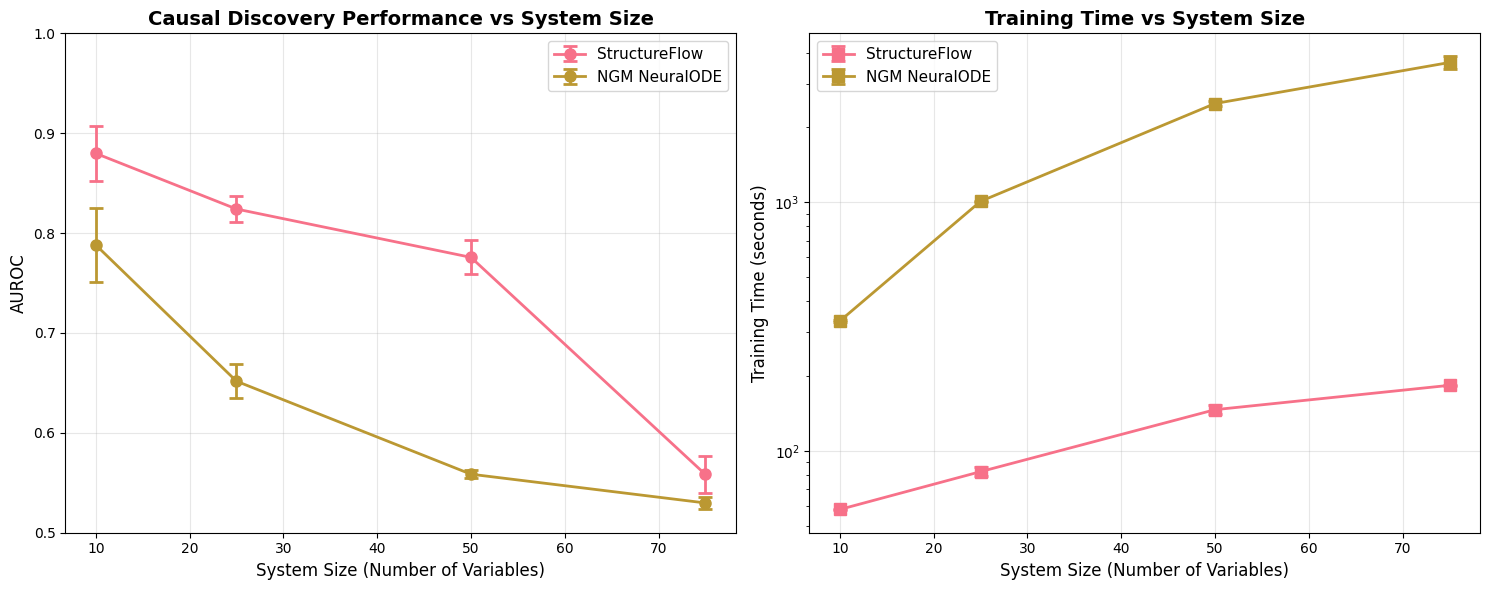
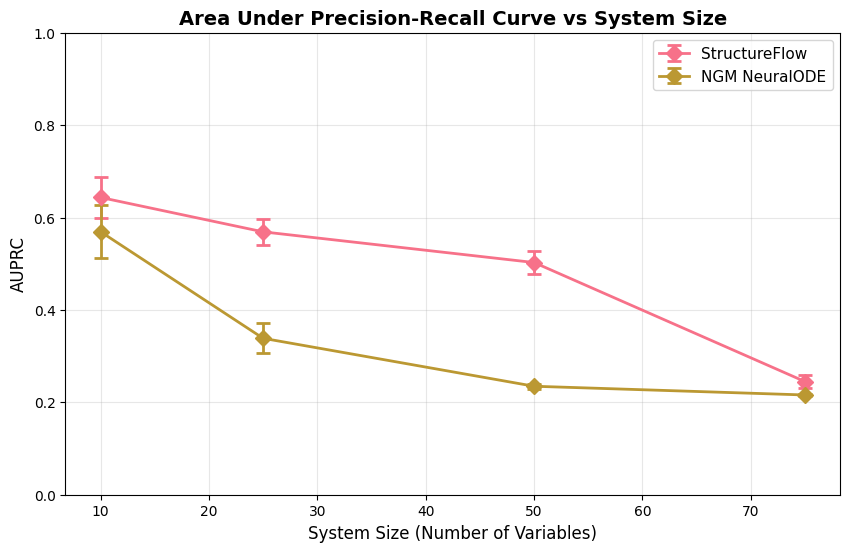

These figures' Python source, in order:
import pandas as pd
import matplotlib.pyplot as plt
import numpy as np
import seaborn as sns


def plot_scaling_results():
    """
    Plot scaling experiment results showing performance and timing vs system size.
    Uses hardcoded data for DirectSF2M and NGM-NODE methods.
    """

    # Hardcoded data from the experiment results
    data = {
        "num_vars": [10, 25, 50, 75, 10, 25, 50, 75],
        "method": [
            "DirectSF2M",
            "DirectSF2M",
            "DirectSF2M",
            "DirectSF2M",
            "NGM-NODE",
            "NGM-NODE",
            "NGM-NODE",
            "NGM-NODE",
        ],
        "AUROC_mean": [0.8798, 0.8241, 0.7757, 0.5583, 0.7881, 0.6517, 0.5586, 0.5298],
        "AUROC_std": [0.0546, 0.0262, 0.0340, 0.0366, 0.0740, 0.0337, 0.0077, 0.0123],
        "AUPRC_mean": [0.6435, 0.5690, 0.5026, 0.2448, 0.5694, 0.3386, 0.2348, 0.2159],
        "AUPRC_std": [0.0871, 0.0553, 0.0490, 0.0289, 0.1135, 0.0642, 0.0105, 0.0048],
        "training_time_mean": [
            58.1914,
            82.5819,
            146.6012,
            183.6806,
            333.1977,
            1009.2917,
            2496.8094,
            3651.4100,
        ],
        "training_time_std": [
            0.6159,
            6.8351,
            12.1040,
            2.4694,
            5.7312,
            14.1373,
            98.9156,
            449.3659,
        ],
    }

    df = pd.DataFrame(data)

    # Create mapping for display names
    method_display_names = {"DirectSF2M": "StructureFlow", "NGM-NODE": "NGM NeuralODE"}

    method_names = ["DirectSF2M", "NGM-NODE"]
    print(f"Found methods: {method_names}")

    # Set up the plotting style
    plt.style.use("default")
    sns.set_palette("husl")

    # Create figure with two subplots
    fig, (ax1, ax2) = plt.subplots(1, 2, figsize=(15, 6))

    # Plot 1: AUROC vs System Size
    for method in method_names:
        method_data = df[df["method"] == method]
        display_name = method_display_names.get(method, method)

        x = method_data["num_vars"]
        y_mean = method_data["AUROC_mean"]
        y_std = method_data["AUROC_std"]

        # Assume n=4 samples for standard error calculation
        n_samples = 4
        y_stderr = y_std / np.sqrt(n_samples)

        # Plot mean with error bars
        ax1.errorbar(
            x,
            y_mean,
            yerr=y_stderr,
            marker="o",
            linewidth=2,
            markersize=8,
            label=display_name,
            capsize=5,
            capthick=2,
        )

    ax1.set_xlabel("System Size (Number of Variables)", fontsize=12)
    ax1.set_ylabel("AUROC", fontsize=12)
    ax1.set_title(
        "Causal Discovery Performance vs System Size", fontsize=14, fontweight="bold"
    )
    ax1.legend(fontsize=11)
    ax1.grid(True, alpha=0.3)
    ax1.set_ylim(0.5, 1.0)

    # Plot 2: Training Time vs System Size
    for method in method_names:
        method_data = df[df["method"] == method]
        display_name = method_display_names.get(method, method)

        x = method_data["num_vars"]
        y_mean = method_data["training_time_mean"]
        y_std = method_data["training_time_std"]

        # Assume n=4 samples for standard error calculation
        n_samples = 4
        y_stderr = y_std / np.sqrt(n_samples)

        # Plot mean with error bars
        ax2.errorbar(
            x,
            y_mean,
            yerr=y_stderr,
            marker="s",
            linewidth=2,
            markersize=8,
            label=display_name,
            capsize=5,
            capthick=2,
        )

    ax2.set_xlabel("System Size (Number of Variables)", fontsize=12)
    ax2.set_ylabel("Training Time (seconds)", fontsize=12)
    ax2.set_title("Training Time vs System Size", fontsize=14, fontweight="bold")
    ax2.legend(fontsize=11)
    ax2.grid(True, alpha=0.3)
    ax2.set_yscale("log")

    # Adjust layout
    plt.tight_layout()

    # Save the plots
    plt.savefig("scaling_experiment_plots.png", dpi=300, bbox_inches="tight")
    print("Plots saved to scaling_experiment_plots.png")

    # Show summary statistics
    print("\n" + "=" * 60)
    print("SCALING EXPERIMENT SUMMARY")
    print("=" * 60)

    for method in method_names:
        display_name = method_display_names.get(method, method)
        print(f"\n{display_name}:")
        method_data = df[df["method"] == method]

        for _, row in method_data.iterrows():
            n_vars = int(row["num_vars"])
            auroc_mean = row["AUROC_mean"]
            auroc_std = row["AUROC_std"]
            time_mean = row["training_time_mean"]
            time_std = row["training_time_std"]

            print(
                f"  N={n_vars:2d}: AUROC={auroc_mean:.4f}±{auroc_std:.4f}, "
                f"Time={time_mean:6.1f}±{time_std:5.1f}s"
            )

    # Show the plots
    plt.show()

    return fig, df


def plot_auprc_comparison():
    """
    Create an additional plot comparing AUPRC vs system size.
    """
    # Same hardcoded data
    data = {
        "num_vars": [10, 25, 50, 75, 10, 25, 50, 75],
        "method": [
            "DirectSF2M",
            "DirectSF2M",
            "DirectSF2M",
            "DirectSF2M",
            "NGM-NODE",
            "NGM-NODE",
            "NGM-NODE",
            "NGM-NODE",
        ],
        "AUPRC_mean": [0.6435, 0.5690, 0.5026, 0.2448, 0.5694, 0.3386, 0.2348, 0.2159],
        "AUPRC_std": [0.0871, 0.0553, 0.0490, 0.0289, 0.1135, 0.0642, 0.0105, 0.0048],
    }

    df = pd.DataFrame(data)

    method_names = ["DirectSF2M", "NGM-NODE"]

    # Create mapping for display names
    method_display_names = {"DirectSF2M": "StructureFlow", "NGM-NODE": "NGM NeuralODE"}

    # Group by num_vars for AUPRC
    plt.figure(figsize=(10, 6))

    for method in method_names:
        method_data = df[df["method"] == method]
        display_name = method_display_names.get(method, method)

        x = method_data["num_vars"]
        y_mean = method_data["AUPRC_mean"]
        y_std = method_data["AUPRC_std"]

        # Assume n=4 samples for standard error calculation
        n_samples = 4
        y_stderr = y_std / np.sqrt(n_samples)

        plt.errorbar(
            x,
            y_mean,
            yerr=y_stderr,
            marker="D",
            linewidth=2,
            markersize=8,
            label=display_name,
            capsize=5,
            capthick=2,
        )

    plt.xlabel("System Size (Number of Variables)", fontsize=12)
    plt.ylabel("AUPRC", fontsize=12)
    plt.title(
        "Area Under Precision-Recall Curve vs System Size",
        fontsize=14,
        fontweight="bold",
    )
    plt.legend(fontsize=11)
    plt.grid(True, alpha=0.3)
    plt.ylim(0, 1.0)

    # Save AUPRC plot
    plt.savefig("scaling_experiment_auprc_plot.png", dpi=300, bbox_inches="tight")
    print("AUPRC plot saved to scaling_experiment_auprc_plot.png")
    plt.show()


if __name__ == "__main__":
    # Create the main plots
    fig, df = plot_scaling_results()

    # Create additional AUPRC plot
    plot_auprc_comparison()
